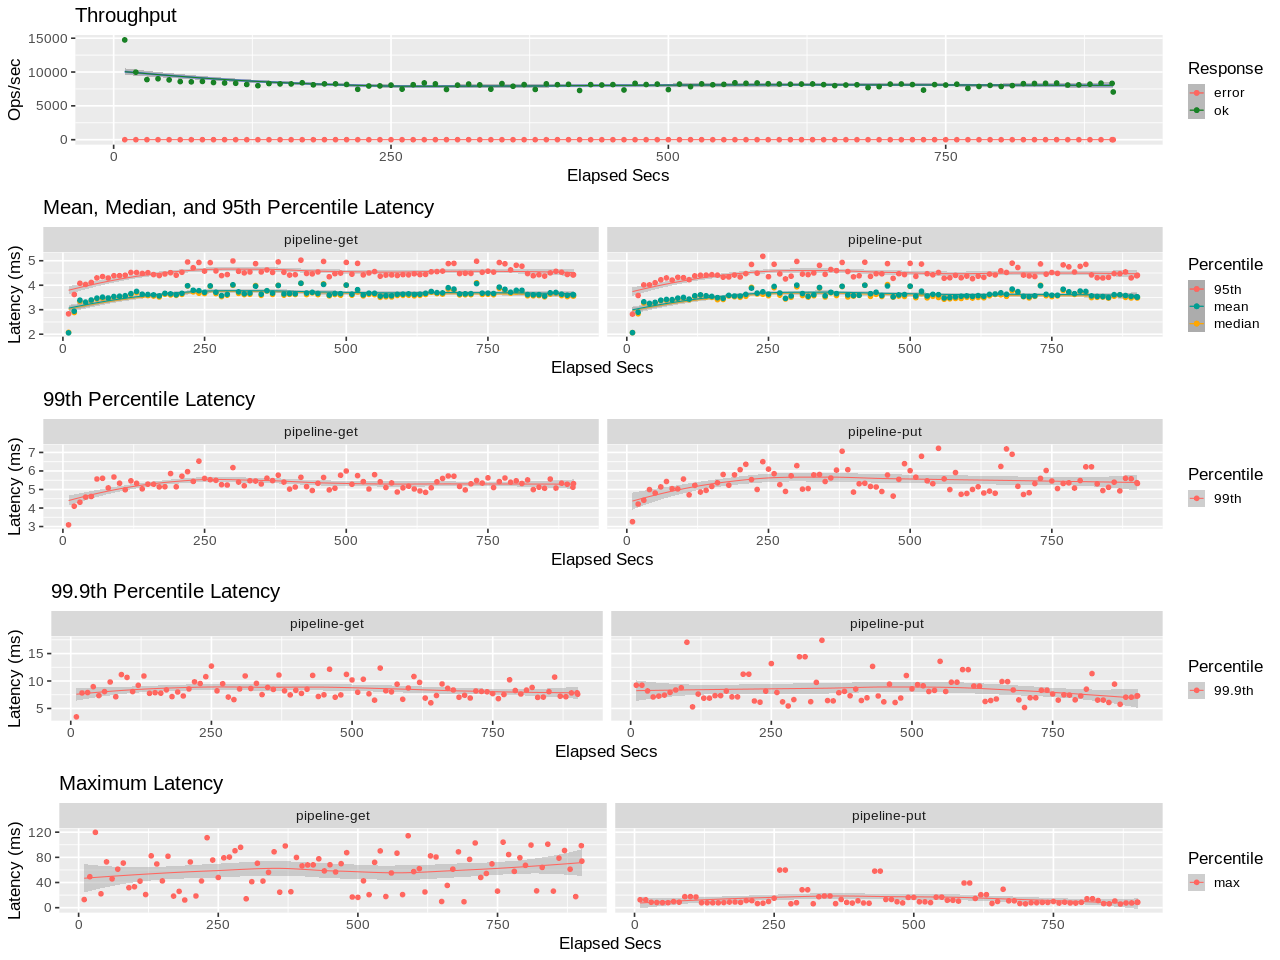

Source data for this figure (header and first rows):
elapsed, window, total, successful, failed
10, 10, 147445, 147445, 0
20, 10, 99791, 99791, 0
30, 10, 88805, 88805, 0
40, 10, 90051, 90051, 0
50, 10, 88383, 88383, 0
60, 10, 85855, 85855, 0
70, 10, 85499, 85499, 0
80, 10, 86119, 86119, 0
90, 10, 84470, 84470, 0
100, 10, 83832, 83832, 0
110, 10, 83389, 83389, 0
120, 10, 81671, 81671, 0
130, 10, 79821, 79821, 0
140, 10, 82952, 82952, 0
150, 10, 82451, 82451, 0
160, 10, 82430, 82430, 0
170, 10, 84101, 84101, 0
180, 10, 81084, 81084, 0
190, 10, 82487, 82487, 0
200, 10, 82543, 82543, 0
210, 10, 81684, 81684, 0
220, 10, 74476, 74476, 0
230, 10, 79332, 79332, 0
240, 10, 79495, 79495, 0
250, 10, 80656, 80656, 0
260, 10, 74716, 74716, 0
270, 10, 81232, 81232, 0
280, 10, 83858, 83858, 0
290, 10, 82471, 82471, 0
300, 10, 74199, 74199, 0
310, 10, 80624, 80624, 0
320, 10, 82211, 82211, 0
330, 10, 81003, 81003, 0
340, 10, 74675, 74675, 0
350, 10, 82921, 82921, 0
360, 10, 78989, 78989, 0
370, 10, 81451, 81451, 0
380, 10, 74262, 74262, 0
390, 10, 82519, 82519, 0
400, 10, 81299, 81299, 0
410, 10, 81867, 81867, 0
420, 10, 72712, 72712, 0
430, 10, 81382, 81382, 0
440, 10, 80815, 80815, 0
450, 10, 81408, 81408, 0
460, 10, 73482, 73482, 0
470, 10, 83283, 83283, 0
480, 10, 81525, 81525, 0
490, 10, 82128, 82128, 0
500, 10, 74031, 74031, 0
510, 10, 82154, 82154, 0
520, 10, 78359, 78359, 0
530, 10, 82505, 82505, 0
540, 10, 81161, 81161, 0
550, 10, 81741, 81741, 0
560, 10, 84049, 84049, 0
570, 10, 83374, 83374, 0
580, 10, 83806, 83806, 0
590, 10, 82756, 82756, 0
600, 9.996, 82311, 82311, 0
... 31 more rows
